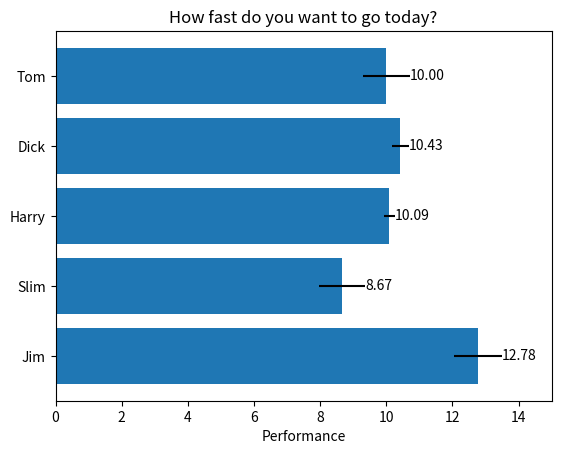

Write the Python code that produced this figure.
import matplotlib.pyplot as plt
import numpy as np

# Fixing random state for reproducibility
np.random.seed(19680801)

# Example data
people = ('Tom', 'Dick', 'Harry', 'Slim', 'Jim')
y_pos = np.arange(len(people))
performance = 3 + 10 * np.random.rand(len(people))
error = np.random.rand(len(people))

fig, ax = plt.subplots()

hbars = ax.barh(y_pos, performance, xerr=error, align='center')
ax.set_yticks(y_pos)
ax.set_yticklabels(people)
ax.invert_yaxis()  # labels read top-to-bottom
ax.set_xlabel('Performance')
ax.set_title('How fast do you want to go today?')

# Label with specially formatted floats
ax.bar_label(hbars, fmt='%.2f')
ax.set_xlim(right=15)  # adjust xlim to fit labels

plt.show()

# Source: https://matplotlib.org/stable/gallery/lines_bars_and_markers/bar_label_demo.html?highlight=stack#bar-label-demo
